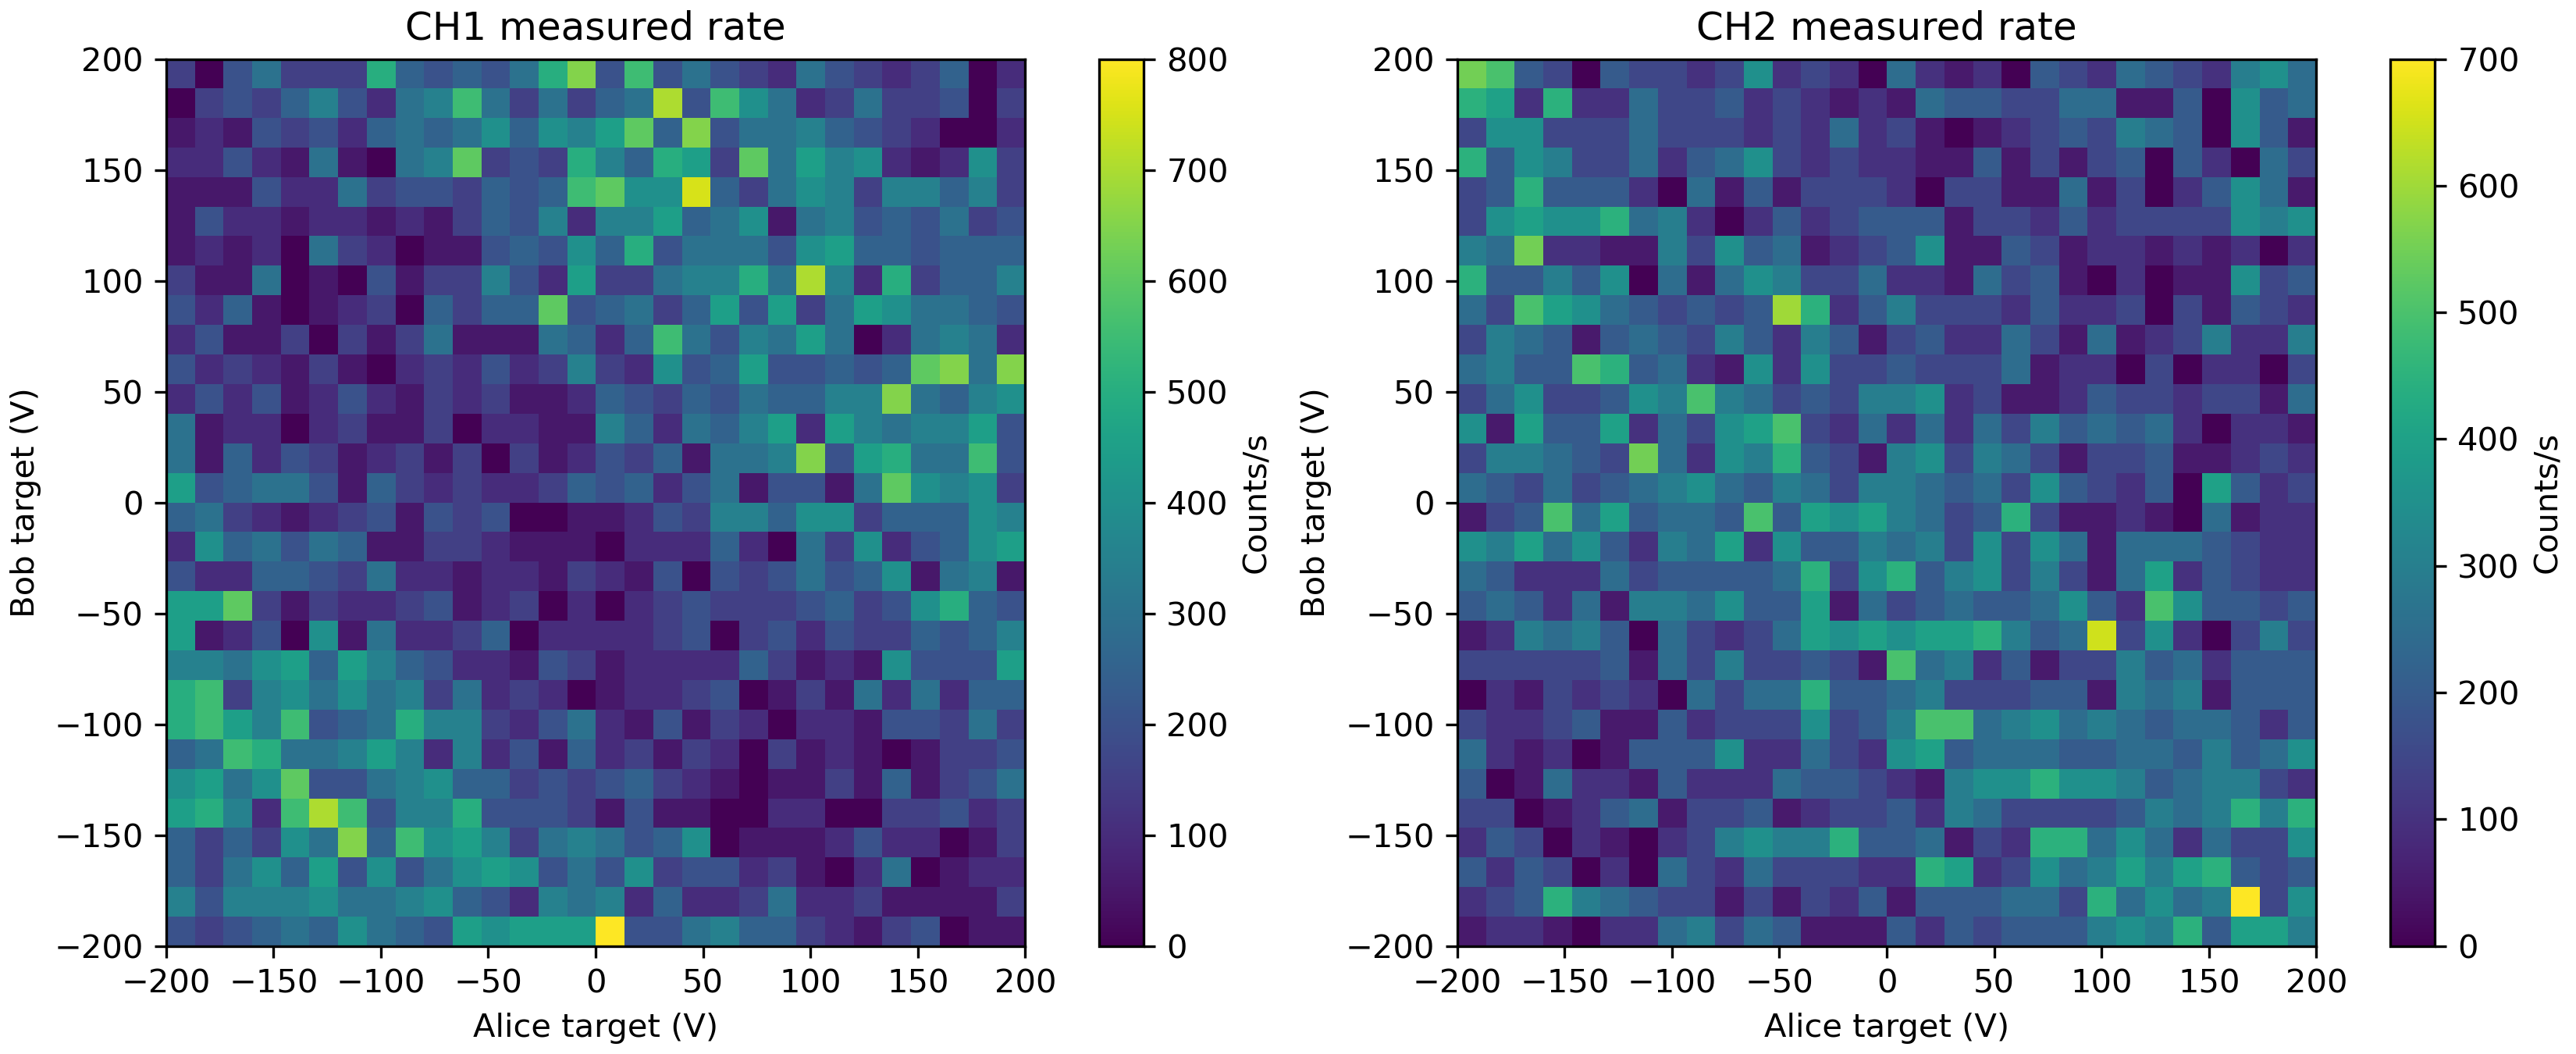

Data behind this chart, as committed beside it:
Unix_Timestamp, Elapsed_Time_s, EOM0_Target_V, EOM1_Target_V, Raw_Count0, Raw_Count1, Rate0_Hz, Rate1_Hz
1794181109, 0.2533, -200.0, -200.0, 4, 1, 200.0, 50.0
1794181109, 0.4887, -186.2, -200.0, 7, 3, 150.0, 100.0
1794181110, 0.7262, -172.4, -200.0, 11, 5, 200.0, 100.0
1794181110, 0.9595, -158.6, -200.0, 16, 6, 250.0, 50.0
1794181110, 1.194, -144.8, -200.0, 22, 6, 300.0, 0.0
1794181110, 1.428, -131, -200.0, 27, 8, 250.0, 100.0
1794181110, 1.662, -117.2, -200.0, 35, 10, 400.0, 100.0
1794181111, 1.897, -103.4, -200.0, 41, 15, 300.0, 250.0
1794181111, 2.131, -89.66, -200.0, 46, 21, 250.0, 300.0
1794181111, 2.367, -75.86, -200.0, 50, 24, 200.0, 150.0
1794181111, 2.603, -62.07, -200.0, 59, 29, 450.0, 250.0
1794181112, 2.839, -48.28, -200.0, 67, 33, 400.0, 200.0
1794181112, 3.075, -34.48, -200.0, 76, 34, 450.0, 50.0
1794181112, 3.329, -20.69, -200.0, 85, 35, 450.0, 50.0
1794181112, 3.563, -6.897, -200.0, 94, 36, 450.0, 50.0
1794181113, 3.813, 6.897, -200.0, 110, 40, 800.0, 200.0
1794181113, 4.063, 20.69, -200.0, 114, 42, 200.0, 100.0
1794181113, 4.298, 34.48, -200.0, 118, 46, 200.0, 200.0
1794181113, 4.531, 48.28, -200.0, 124, 49, 300.0, 150.0
1794181114, 4.765, 62.07, -200.0, 131, 53, 350.0, 200.0
1794181114, 4.999, 75.86, -200.0, 136, 57, 250.0, 200.0
1794181114, 5.232, 89.66, -200.0, 141, 61, 250.0, 200.0
1794181114, 5.468, 103.4, -200.0, 144, 67, 150.0, 300.0
1794181114, 5.7, 117.2, -200.0, 146, 74, 100.0, 350.0
1794181115, 5.95, 131, -200.0, 147, 80, 50.0, 300.0
1794181115, 6.183, 144.8, -200.0, 150, 89, 150.0, 450.0
1794181115, 6.417, 158.6, -200.0, 154, 93, 200.0, 200.0
1794181115, 6.653, 172.4, -200.0, 154, 101, 0.0, 400.0
1794181116, 6.889, 186.2, -200.0, 155, 109, 50.0, 400.0
1794181116, 7.12, 200.0, -200.0, 156, 115, 50.0, 300.0
1794181116, 7.351, -200.0, -186.2, 163, 117, 350.0, 100.0
1794181116, 7.584, -186.2, -186.2, 167, 120, 200.0, 150.0
1794181117, 7.814, -172.4, -186.2, 174, 124, 350.0, 200.0
1794181117, 8.047, -158.6, -186.2, 181, 133, 350.0, 450.0
1794181117, 8.277, -144.8, -186.2, 188, 139, 350.0, 300.0
1794181117, 8.508, -131, -186.2, 196, 144, 400.0, 250.0
1794181118, 8.74, -117.2, -186.2, 202, 148, 300.0, 200.0
1794181118, 8.972, -103.4, -186.2, 208, 151, 300.0, 150.0
1794181118, 9.223, -89.66, -186.2, 215, 154, 350.0, 150.0
1794181118, 9.461, -75.86, -186.2, 223, 155, 400.0, 50.0
1794181118, 9.697, -62.07, -186.2, 228, 158, 250.0, 150.0
1794181119, 9.932, -48.28, -186.2, 232, 159, 200.0, 50.0
1794181119, 10.17, -34.48, -186.2, 234, 162, 100.0, 150.0
1794181119, 10.4, -20.69, -186.2, 241, 164, 350.0, 100.0
1794181119, 10.64, -6.897, -186.2, 247, 168, 300.0, 200.0
1794181120, 10.87, 6.897, -186.2, 254, 169, 350.0, 50.0
1794181120, 11.12, 20.69, -186.2, 256, 173, 100.0, 200.0
1794181120, 11.36, 34.48, -186.2, 261, 177, 250.0, 200.0
1794181120, 11.61, 48.28, -186.2, 263, 181, 100.0, 200.0
1794181121, 11.87, 62.07, -186.2, 265, 186, 100.0, 250.0
1794181121, 12.12, 75.86, -186.2, 268, 191, 150.0, 250.0
1794181121, 12.35, 89.66, -186.2, 274, 194, 300.0, 150.0
1794181121, 12.59, 103.4, -186.2, 276, 203, 100.0, 450.0
1794181122, 12.82, 117.2, -186.2, 278, 208, 100.0, 250.0
1794181122, 13.06, 131, -186.2, 281, 215, 150.0, 350.0
1794181122, 13.3, 144.8, -186.2, 282, 220, 50.0, 250.0
1794181122, 13.55, 158.6, -186.2, 283, 226, 50.0, 300.0
1794181123, 13.78, 172.4, -186.2, 284, 240, 50.0, 700.0
1794181123, 14.02, 186.2, -186.2, 285, 243, 50.0, 150.0
1794181123, 14.26, 200.0, -186.2, 288, 250, 150.0, 350.0
... 840 more rows
